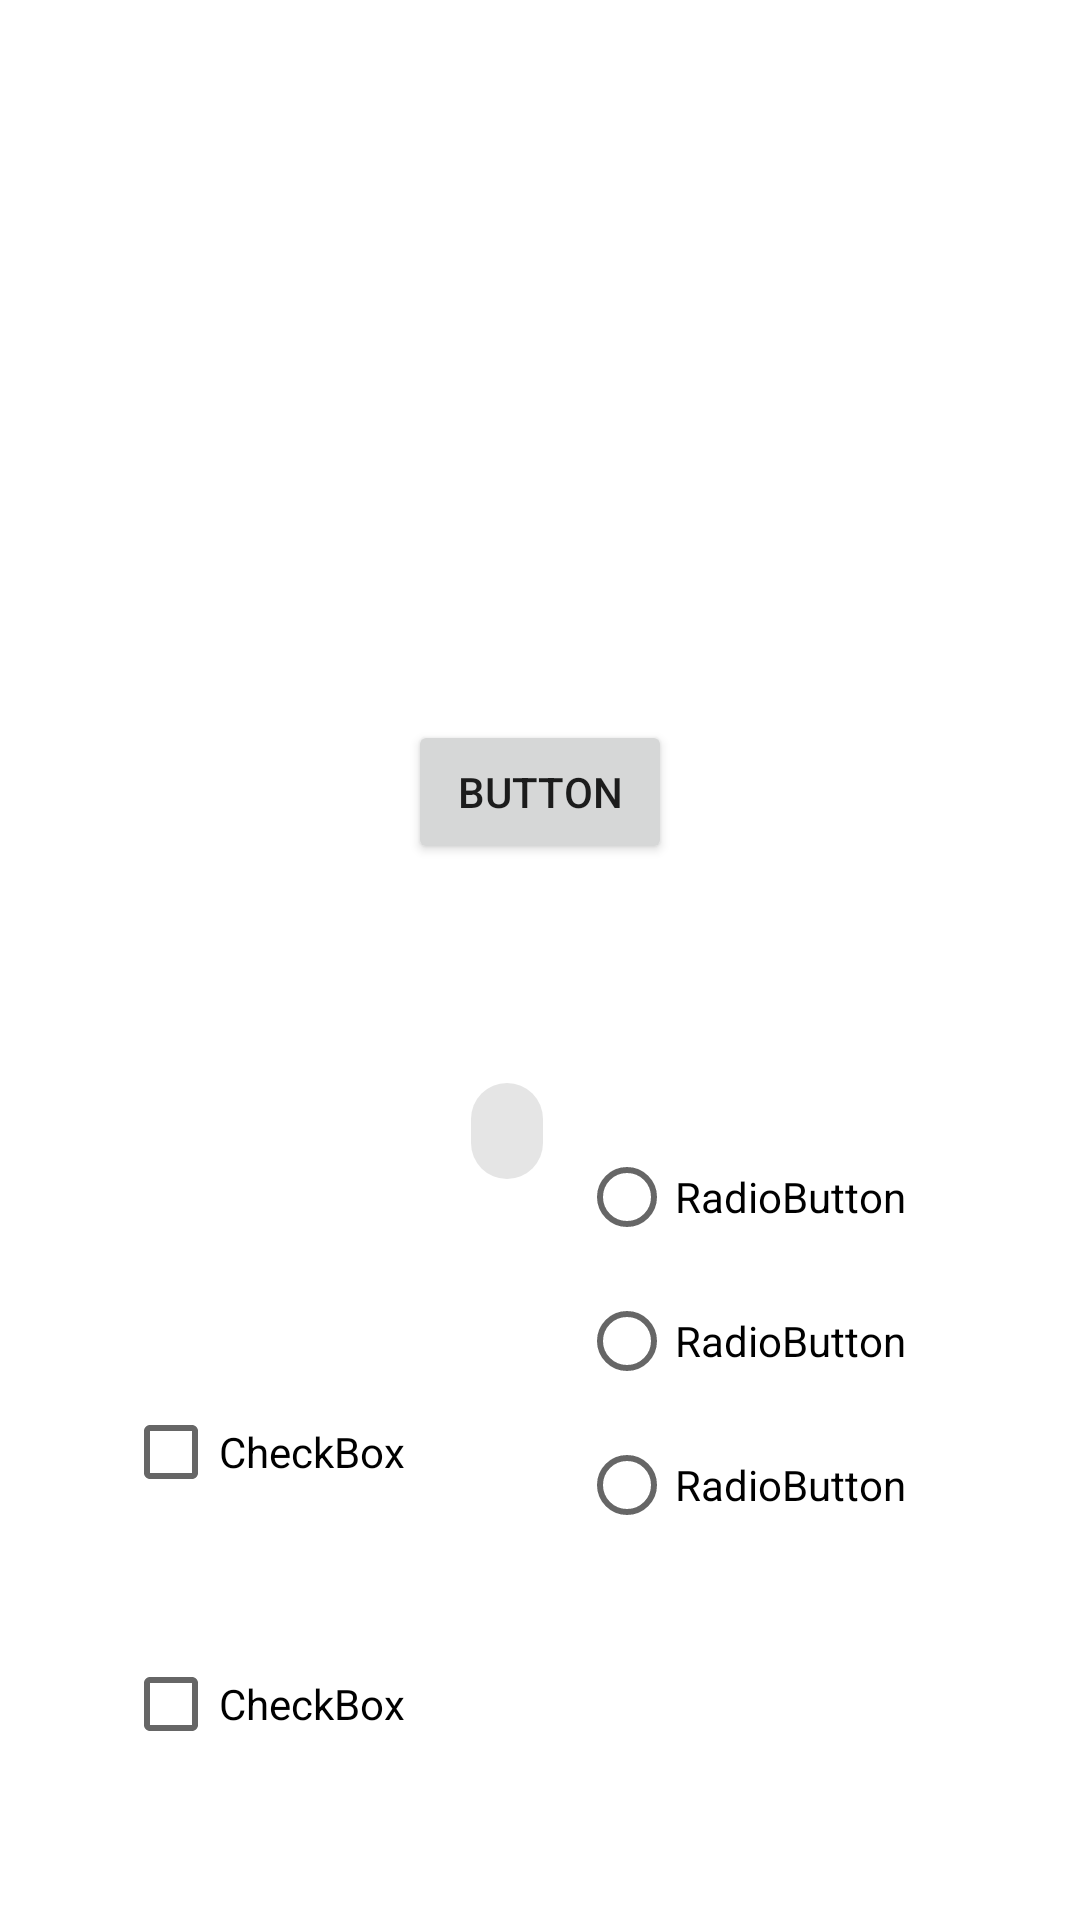

Layout XML and referenced resources for this Android screen:
<!-- AndroidManifest.xml: application theme Theme.TC2024Ex3Layouts -->
<!-- res/layout/activity_main.xml -->
<?xml version="1.0" encoding="utf-8"?>
<androidx.constraintlayout.widget.ConstraintLayout xmlns:android="http://schemas.android.com/apk/res/android"
    xmlns:app="http://schemas.android.com/apk/res-auto"
    xmlns:tools="http://schemas.android.com/tools"
    android:layout_width="match_parent"
    android:layout_height="match_parent"
    tools:context=".MainActivity">

    <Button
        android:id="@+id/button2"
        android:layout_width="wrap_content"
        android:layout_height="wrap_content"
        android:layout_marginTop="240dp"
        android:text="Button"
        app:layout_constraintEnd_toEndOf="parent"
        app:layout_constraintStart_toStartOf="parent"
        app:layout_constraintTop_toTopOf="parent" />

    <com.google.android.material.chip.Chip
        android:id="@+id/chip4"
        android:layout_width="wrap_content"
        android:layout_height="wrap_content"
        android:layout_marginTop="65dp"
        app:layout_constraintEnd_toStartOf="@+id/radioGroup"
        app:layout_constraintTop_toBottomOf="@+id/button2" />

    <CheckBox
        android:id="@+id/checkBox"
        android:layout_width="wrap_content"
        android:layout_height="wrap_content"
        android:layout_marginStart="41dp"
        android:layout_marginTop="59dp"
        android:text="CheckBox"
        app:layout_constraintStart_toStartOf="parent"
        app:layout_constraintTop_toBottomOf="@+id/chip4" />

    <CheckBox
        android:id="@+id/checkBox2"
        android:layout_width="wrap_content"
        android:layout_height="wrap_content"
        android:layout_marginStart="41dp"
        android:layout_marginTop="36dp"
        android:text="CheckBox"
        app:layout_constraintStart_toStartOf="parent"
        app:layout_constraintTop_toBottomOf="@+id/checkBox" />

    <RadioGroup
        android:id="@+id/radioGroup"
        android:layout_width="wrap_content"
        android:layout_height="wrap_content"
        android:layout_marginStart="71dp"
        android:layout_marginEnd="72dp"
        android:layout_marginBottom="121dp"
        app:layout_constraintBottom_toBottomOf="parent"
        app:layout_constraintEnd_toEndOf="parent"
        app:layout_constraintStart_toStartOf="@+id/button2">

        <RadioButton
            android:id="@+id/radioButton"
            android:layout_width="match_parent"
            android:layout_height="wrap_content"
            android:text="RadioButton" />

        <RadioButton
            android:id="@+id/radioButton3"
            android:layout_width="match_parent"
            android:layout_height="wrap_content"
            android:text="RadioButton" />

        <RadioButton
            android:id="@+id/radioButton2"
            android:layout_width="match_parent"
            android:layout_height="wrap_content"
            android:text="RadioButton" />
    </RadioGroup>
</androidx.constraintlayout.widget.ConstraintLayout>
<!-- resources referenced by this layout -->
<resources>
  <style name="Theme.TC2024Ex3Layouts" parent="Theme.MaterialComponents.DayNight.DarkActionBar">
          
          <item name="colorPrimary">@color/purple_500</item>
          <item name="colorPrimaryVariant">@color/purple_700</item>
          <item name="colorOnPrimary">@color/white</item>
          
          <item name="colorSecondary">@color/teal_200</item>
          <item name="colorSecondaryVariant">@color/teal_700</item>
          <item name="colorOnSecondary">@color/black</item>
          
          <item name="android:statusBarColor" tools:targetApi="l">?attr/colorPrimaryVariant</item>
          
      </style>
  <!-- not gathered from this repository: default colours our renderer supplied (Android Studio template values) -->
  <color name="purple_500">#FF6200EE</color>
  <color name="purple_700">#FF3700B3</color>
  <color name="teal_200">#FF03DAC5</color>
  <color name="teal_700">#FF018786</color>
  <color name="black">#FF000000</color>
  <color name="white">#FFFFFFFF</color>
</resources>
